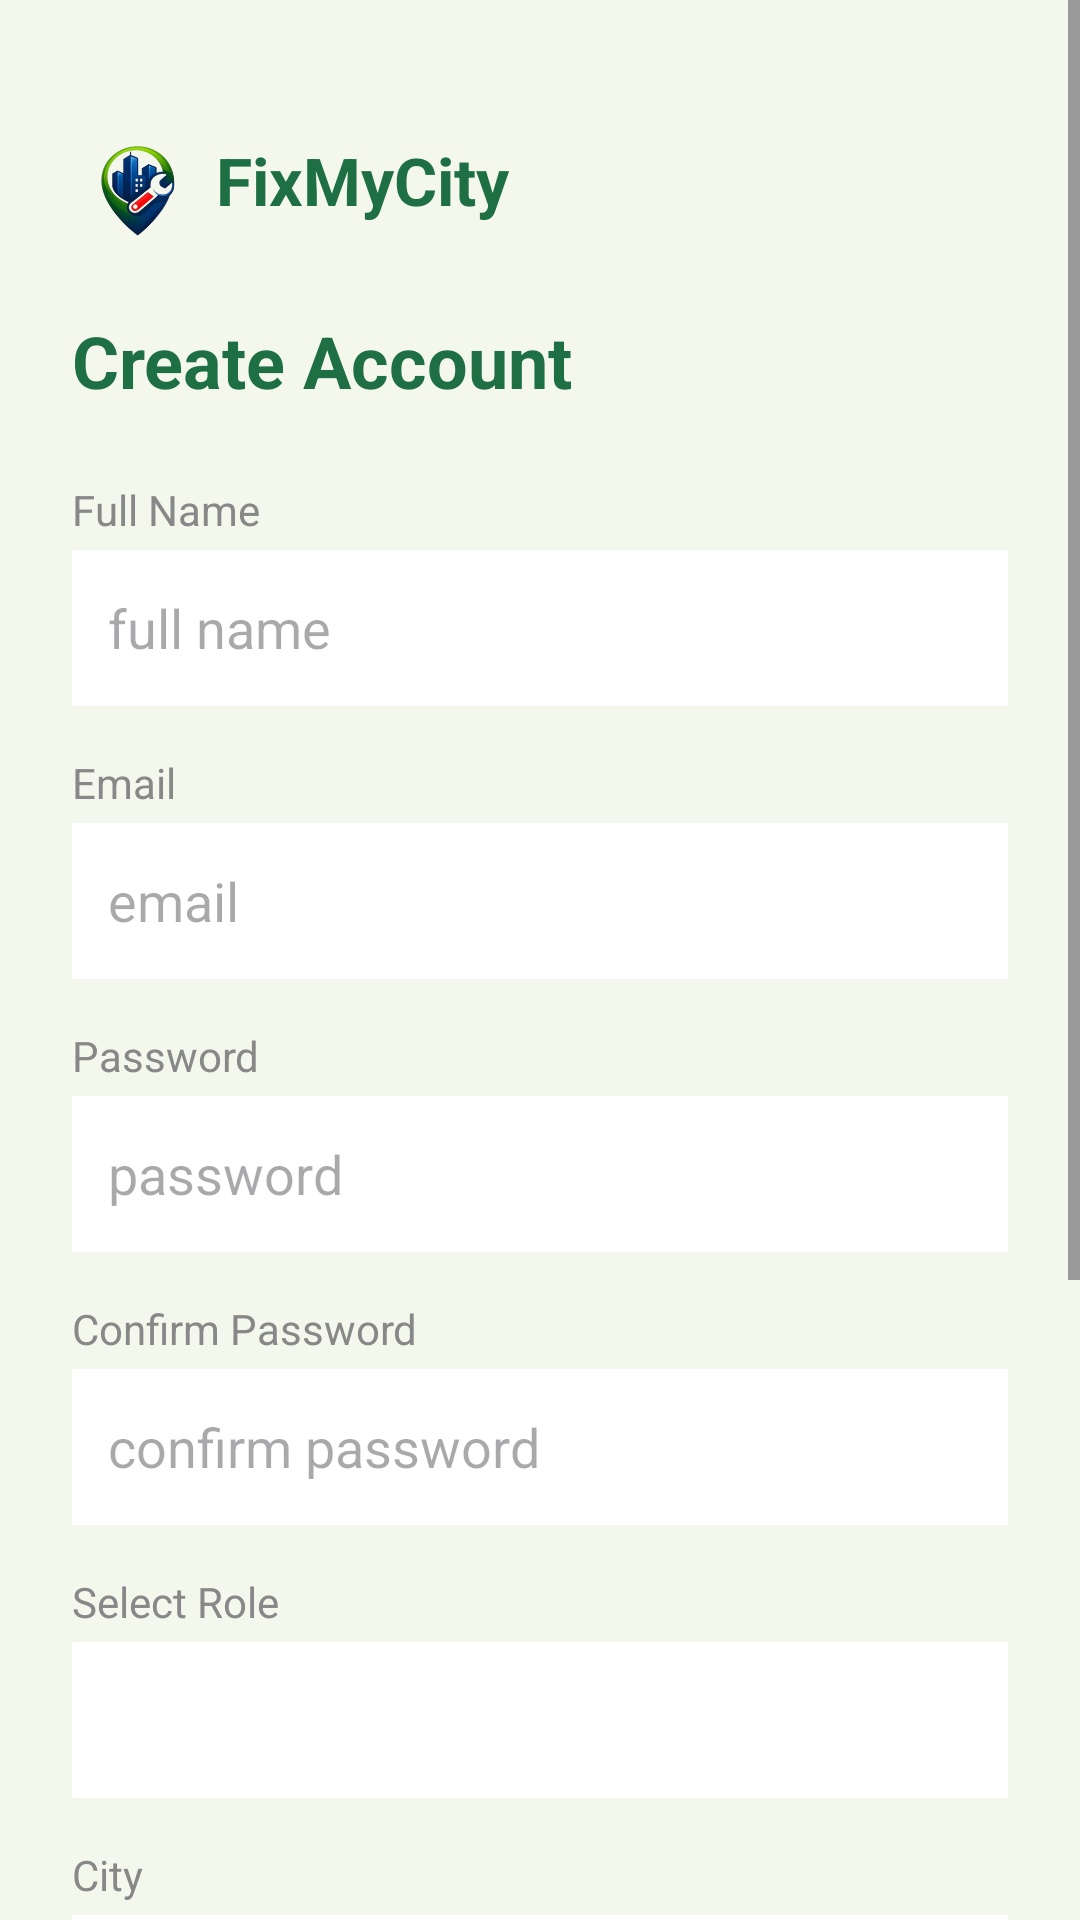

This screen was rendered from an Android layout file. Write that file and the resources it references.
<!-- AndroidManifest.xml: application theme Theme.FixMyCity -->
<!-- res/layout/activity_signup.xml -->
<?xml version="1.0" encoding="utf-8"?>
<ScrollView
    xmlns:android="http://schemas.android.com/apk/res/android"
    android:layout_width="match_parent"
    android:layout_height="match_parent"
    android:background="@color/cream_bg">

    <LinearLayout
        android:layout_width="match_parent"
        android:layout_height="wrap_content"
        android:orientation="vertical"
        android:padding="24dp">

        
        <LinearLayout
            android:layout_width="match_parent"
            android:layout_height="wrap_content"
            android:orientation="horizontal"
            android:gravity="center_vertical"
            android:layout_marginBottom="24dp"
            android:layout_marginTop="16dp">

            <ImageView
                android:layout_width="40dp"
                android:layout_height="40dp"
                android:src="@drawable/logo_fixmycity"/>

            <TextView
                android:layout_width="wrap_content"
                android:layout_height="wrap_content"
                android:text="FixMyCity"
                android:textSize="22sp"
                android:textStyle="bold"
                android:textColor="@color/green_primary"
                android:layout_marginStart="8dp"/>

        </LinearLayout>

        
        <TextView
            android:layout_width="wrap_content"
            android:layout_height="wrap_content"
            android:text="Create Account"
            android:textSize="24sp"
            android:textStyle="bold"
            android:textColor="@color/green_primary"
            android:layout_marginBottom="24dp"/>

        
        <TextView
            android:layout_width="wrap_content"
            android:layout_height="wrap_content"
            android:text="Full Name"
            android:textSize="14sp"
            android:textColor="@color/gray_text"
            android:layout_marginBottom="4dp"/>

        <EditText
            android:id="@+id/etFullName"
            android:layout_width="match_parent"
            android:layout_height="52dp"
            android:hint="full name"
            android:inputType="textPersonName"
            android:background="@android:color/white"
            android:paddingStart="12dp"
            android:paddingEnd="12dp"
            android:layout_marginBottom="16dp"/>

        
        <TextView
            android:layout_width="wrap_content"
            android:layout_height="wrap_content"
            android:text="Email"
            android:textSize="14sp"
            android:textColor="@color/gray_text"
            android:layout_marginBottom="4dp"/>

        <EditText
            android:id="@+id/etEmail"
            android:layout_width="match_parent"
            android:layout_height="52dp"
            android:hint="email"
            android:inputType="textEmailAddress"
            android:background="@android:color/white"
            android:paddingStart="12dp"
            android:paddingEnd="12dp"
            android:layout_marginBottom="16dp"/>

        
        <TextView
            android:layout_width="wrap_content"
            android:layout_height="wrap_content"
            android:text="Password"
            android:textSize="14sp"
            android:textColor="@color/gray_text"
            android:layout_marginBottom="4dp"/>

        <EditText
            android:id="@+id/etPassword"
            android:layout_width="match_parent"
            android:layout_height="52dp"
            android:hint="password"
            android:inputType="textPassword"
            android:background="@android:color/white"
            android:paddingStart="12dp"
            android:paddingEnd="12dp"
            android:layout_marginBottom="16dp"/>

        
        <TextView
            android:layout_width="wrap_content"
            android:layout_height="wrap_content"
            android:text="Confirm Password"
            android:textSize="14sp"
            android:textColor="@color/gray_text"
            android:layout_marginBottom="4dp"/>

        <EditText
            android:id="@+id/etConfirmPassword"
            android:layout_width="match_parent"
            android:layout_height="52dp"
            android:hint="confirm password"
            android:inputType="textPassword"
            android:background="@android:color/white"
            android:paddingStart="12dp"
            android:paddingEnd="12dp"
            android:layout_marginBottom="16dp"/>

        
        <TextView
            android:layout_width="wrap_content"
            android:layout_height="wrap_content"
            android:text="Select Role"
            android:textSize="14sp"
            android:textColor="@color/gray_text"
            android:layout_marginBottom="4dp"/>

        <Spinner
            android:id="@+id/spinnerRole"
            android:layout_width="match_parent"
            android:layout_height="52dp"
            android:background="@android:color/white"
            android:paddingStart="12dp"
            android:layout_marginBottom="16dp"/>

        
        <TextView
            android:layout_width="wrap_content"
            android:layout_height="wrap_content"
            android:text="City"
            android:textSize="14sp"
            android:textColor="@color/gray_text"
            android:layout_marginBottom="4dp"/>

        <EditText
            android:id="@+id/etCity"
            android:layout_width="match_parent"
            android:layout_height="52dp"
            android:hint="city"
            android:inputType="text"
            android:background="@android:color/white"
            android:paddingStart="12dp"
            android:paddingEnd="12dp"
            android:layout_marginBottom="16dp"/>

        <LinearLayout
            android:layout_width="match_parent"
            android:layout_height="120dp"
            android:orientation="vertical"
            android:gravity="center"
            android:background="@android:color/white"
            android:layout_marginBottom="24dp">

            <ImageView
                android:id="@+id/imgPhoto"
                android:layout_width="90dp"
                android:layout_height="90dp"
                android:src="@android:drawable/ic_menu_camera"
                android:scaleType="centerCrop"/>

            <TextView
                android:layout_width="wrap_content"
                android:layout_height="wrap_content"
                android:text="Tap to add photo"
                android:textSize="12sp"
                android:textColor="@color/gray_text"
                android:layout_marginTop="4dp"/>

        </LinearLayout>

        
        <Button
            android:id="@+id/btnSubmit"
            android:layout_width="match_parent"
            android:layout_height="52dp"
            android:text="Submit"
            android:textColor="@color/white"
            android:textSize="16sp"
            android:textStyle="bold"
            android:backgroundTint="@color/orange_accent"
            android:layout_marginBottom="16dp"/>

        
        <LinearLayout
            android:layout_width="match_parent"
            android:layout_height="wrap_content"
            android:gravity="center"
            android:orientation="horizontal">

            <TextView
                android:layout_width="wrap_content"
                android:layout_height="wrap_content"
                android:text="Already have an account? "
                android:textSize="13sp"
                android:textColor="@color/gray_text"/>

            <TextView
                android:id="@+id/tvLogin"
                android:layout_width="wrap_content"
                android:layout_height="wrap_content"
                android:text="Login"
                android:textSize="13sp"
                android:textColor="@color/green_primary"
                android:textStyle="bold"/>

        </LinearLayout>

    </LinearLayout>

</ScrollView>
<!-- resources referenced by this layout -->
<resources>
  <color name="cream_bg">#F4F7EC</color>
  <color name="gray_text">#888888</color>
  <color name="green_primary">#1E6F43</color>
  <color name="orange_accent">#F7931E</color>
  <color name="white">#FFFFFF</color>
  <!-- drawable logo_fixmycity: png bitmap (drawable, 40424 bytes) -->
  <style name="Theme.FixMyCity" parent="Base.Theme.FixMyCity" />
  <style name="Base.Theme.FixMyCity" parent="Theme.Material3.DayNight.NoActionBar">
          
          
      </style>
</resources>
